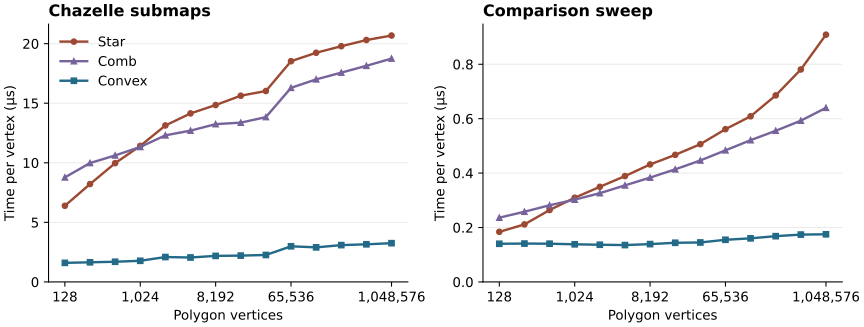

The table this chart was drawn from, first rows:
family, vertices, submap_ns, sweep_ns
convex, 128, 204880, 17952
convex, 256, 421617, 36081
convex, 512, 867025, 71936
convex, 1024, 1816692, 141601
convex, 2048, 4278104, 279984
convex, 4096, 8399664, 554785
convex, 8192, 17902273, 1138450
convex, 16384, 36190772, 2357221
convex, 32768, 74116028, 4751769
convex, 65536, 195968226, 10152339
convex, 131072, 380321917, 21001448
convex, 262144, 809846550, 44085187
convex, 524288, 1655597326, 91216315
convex, 1048576, 3410848965, 183558554
star, 128, 818146, 23568
star, 256, 2102692, 54128
star, 512, 5103977, 135280
star, 1024, 11691462, 316833
star, 2048, 26895666, 715873
star, 4096, 57937101, 1593443
star, 8192, 121631509, 3537111
star, 16384, 256103266, 7652062
star, 32768, 525083244, 16591023
star, 65536, 1214217405, 36795461
star, 131072, 2521301524, 79783142
star, 262144, 5186061501, 179725617
star, 524288, 10645053256, 409396639
star, 1048576, 21686083777, 952885493
comb, 128, 1122978, 30240
comb, 256, 2554997, 66064
comb, 512, 5436426, 144289
comb, 1024, 11600470, 309617
comb, 2048, 25201695, 668209
comb, 4096, 52020033, 1453475
comb, 8192, 108493931, 3141653
comb, 16384, 219055721, 6780765
comb, 32768, 453340463, 14629404
comb, 65536, 1067760075, 31699675
comb, 131072, 2228435858, 68292095
comb, 262144, 4605450244, 145645328
comb, 524288, 9510556383, 310753155
comb, 1048576, 19659529652, 671007407
